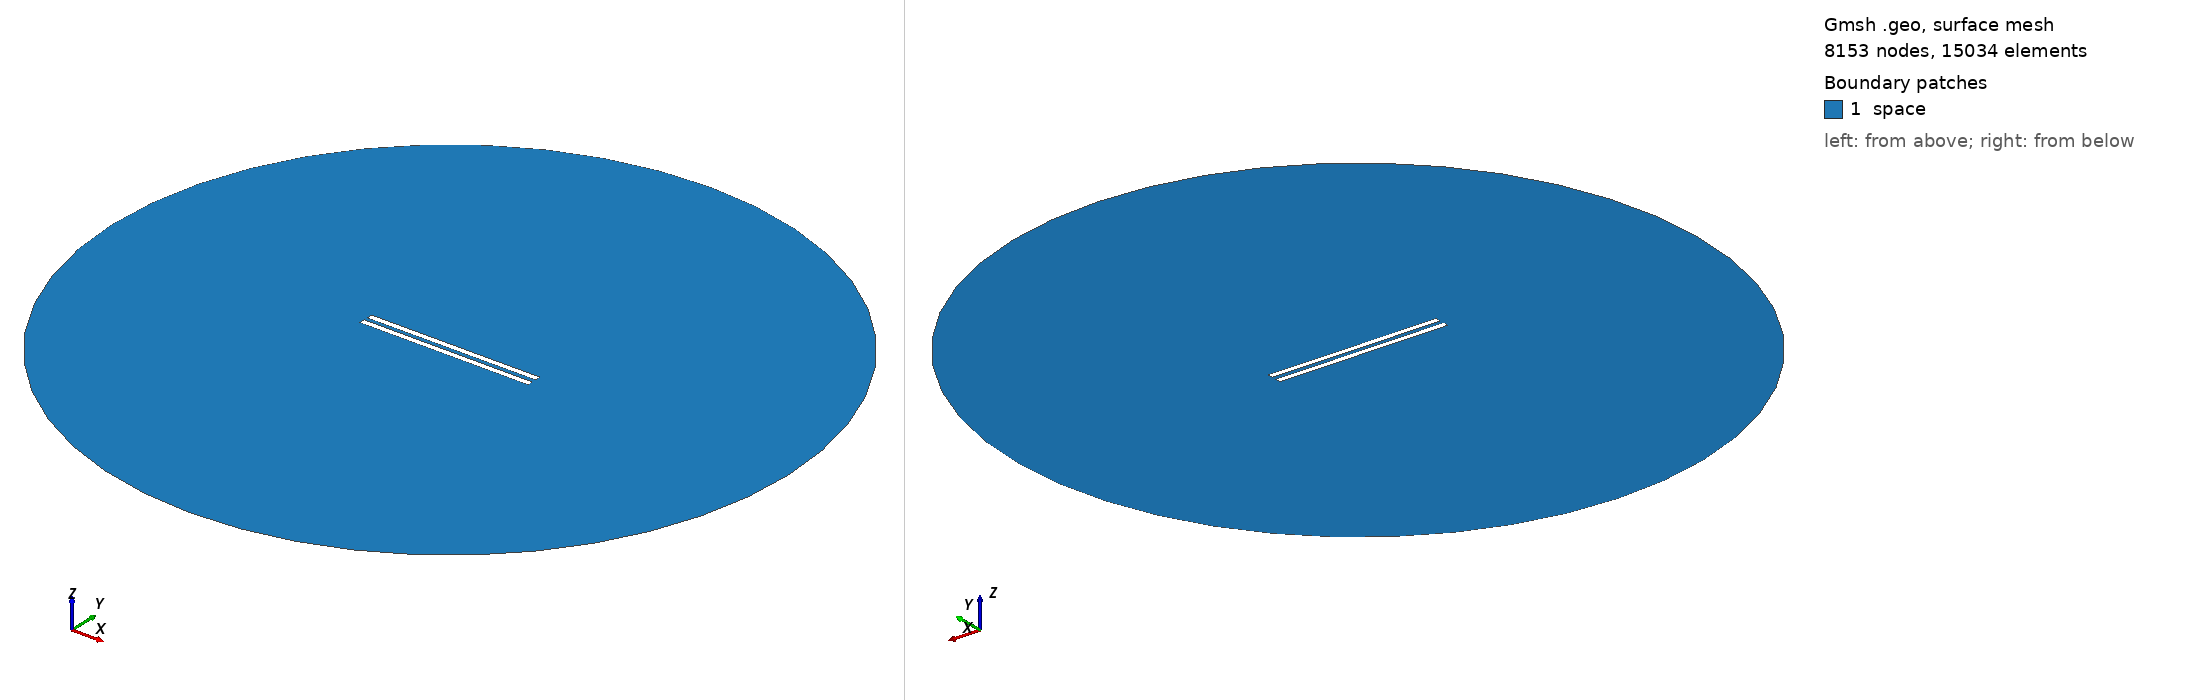

Gmsh geometry script, surface-meshed: 8153 nodes, 15034 surface elements. Boundary patches (legend numbers): 1 space. Left view from above one corner, right view from below the opposite corner. Legend entries are the model's physical surfaces. The drawing asked Gmsh for element sizes between 1% and 20% of the model's largest extent; the script's own settings can give other sizes.

=== 385.geo (drawn) ===
// Set the geometry kernel
SetFactory("OpenCASCADE");

//---------------------------------------
// Rectangles
//---------------------------------------

// Rectangle 1 (top)
Point(1) = {-49.733333333333334, 1.1944444444444444, 0, 1.0};
Point(2) = {49.733333333333334, 1.1944444444444444, 0, 1.0};
Point(3) = {49.733333333333334, 4.661111111111111, 0, 1.0};
Point(4) = {-49.733333333333334, 4.661111111111111, 0, 1.0};

Line(1) = {1, 2};
Line(2) = {2, 3};
Line(3) = {3, 4};
Line(4) = {4, 1};

Line Loop(1) = {1, 2, 3, 4};
Plane Surface(1) = {1};

Rotate { {0, 0, 1}, {0,  1.1944444444444444,  0}, 0.002 } {
  Surface{1};
}

// Rectangle 2 (bottom)
Point(5) = {-49.733333333333334, -1.1944444444444444, 0, 1.0};
Point(6) = {49.733333333333334, -1.1944444444444444, 0, 1.0};
Point(7) = {49.733333333333334, -4.661111111111111, 0, 1.0};
Point(8) = {-49.733333333333334, -4.661111111111111, 0, 1.0};

Line(5) = {5, 6};
Line(6) = {6, 7};
Line(7) = {7, 8};
Line(8) = {8, 5};

Line Loop(2) = {5, 6, 7, 8};
Plane Surface(2) = {2}; 


//---------------------------------------
// Circle
//---------------------------------------

// Define points
Point(9) = {0, 0, 0};        // Center
Point(10) = {200, 0, 0};     // Start point
Point(11) = {0, 200, 0};     // 90 degrees
Point(12) = {-200, 0, 0};    // 180 degrees
Point(13) = {0, -200, 0};    // 270 degrees

// Define circle arcs (each needs start, center, end)
Circle(9) = {10, 9, 11};
Circle(10) = {11, 9, 12};
Circle(11) = {12, 9, 13};
Circle(12) = {13, 9, 10};

// Define curve loop and surface if needed
Curve Loop(3) = {9, 10, 11, 12};
Surface(3) = {3};

//---------------------------------------
// Define Physical Groups
//---------------------------------------                

//--- Physical Curves
// Physical groups for boundaries
Physical Line("force_segment", 10) = {1};
Physical Line("upper_plate", 11) = {2, 3, 4};
Physical Line("lower_plate", 12) = {5, 6, 7, 8};
Physical Line("boundary", 20) = {9, 10, 11, 12};

// Subtract Rectangles from Circle
BooleanDifference{ Surface{3}; Delete; }{ Surface{1}; Surface{2}; Delete; }
//--- Physical Surfaces
Physical Surface("space", 30) = {3};


//---------------------------------------
// Fine mesh near the plates
//--------------------------------------- 

// Define a distance field for mesh refinement
Field[1] = Distance;
Field[1].CurvesList = {1, 2, 3, 4, 5, 6, 7, 8};  // Rectangle curves
Field[1].NumPointsPerCurve = 200;

c = 0.3;
// Define threshold field to control mesh size based on distance to attractor
Field[2] = Threshold;
Field[2].IField = 1;
Field[2].LcMin = c; // Minimum element size near the attractor
Field[2].LcMax = 100*c;  // Maximum element size away from the attractor
Field[2].DistMin = 0.01;
Field[2].DistMax = 40;

Background Field = 2;

//---------------------------------------
// 6. Generate the Mesh
//---------------------------------------
Mesh 2;  // 2D mesh generation
